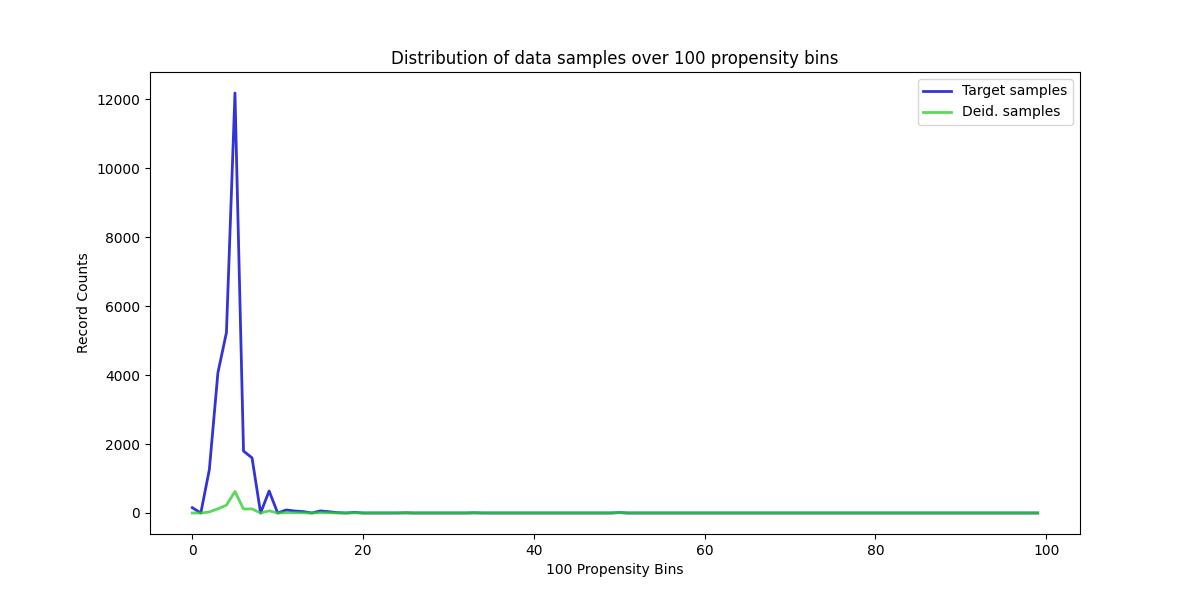

Values plotted in this chart, from the file beside it:
, Target samples, Deid. samples
0, 154, 0
1, 0, 0
2, 1260, 30
3, 4063, 120
4, 5232, 227
5, 12177, 623
6, 1796, 115
7, 1598, 119
8, 0, 0
9, 638, 63
10, 0, 0
11, 88, 11
12, 58, 8
13, 41, 6
14, 0, 0
15, 60, 11
16, 37, 7
17, 10, 2
18, 0, 0
19, 17, 4
20, 0, 0
21, 0, 0
22, 0, 0
23, 0, 0
24, 0, 0
25, 6, 2
26, 0, 0
27, 0, 0
28, 0, 0
29, 0, 0
30, 0, 0
31, 0, 0
32, 0, 0
33, 6, 3
34, 0, 0
35, 0, 0
36, 0, 0
37, 0, 0
38, 0, 0
39, 0, 0
40, 0, 0
41, 0, 0
42, 0, 0
43, 0, 0
44, 0, 0
45, 0, 0
46, 0, 0
47, 0, 0
48, 0, 0
49, 0, 0
50, 12, 12
51, 0, 0
52, 0, 0
53, 0, 0
54, 0, 0
55, 0, 0
56, 0, 0
57, 0, 0
58, 0, 0
59, 0, 0
... 40 more rows
